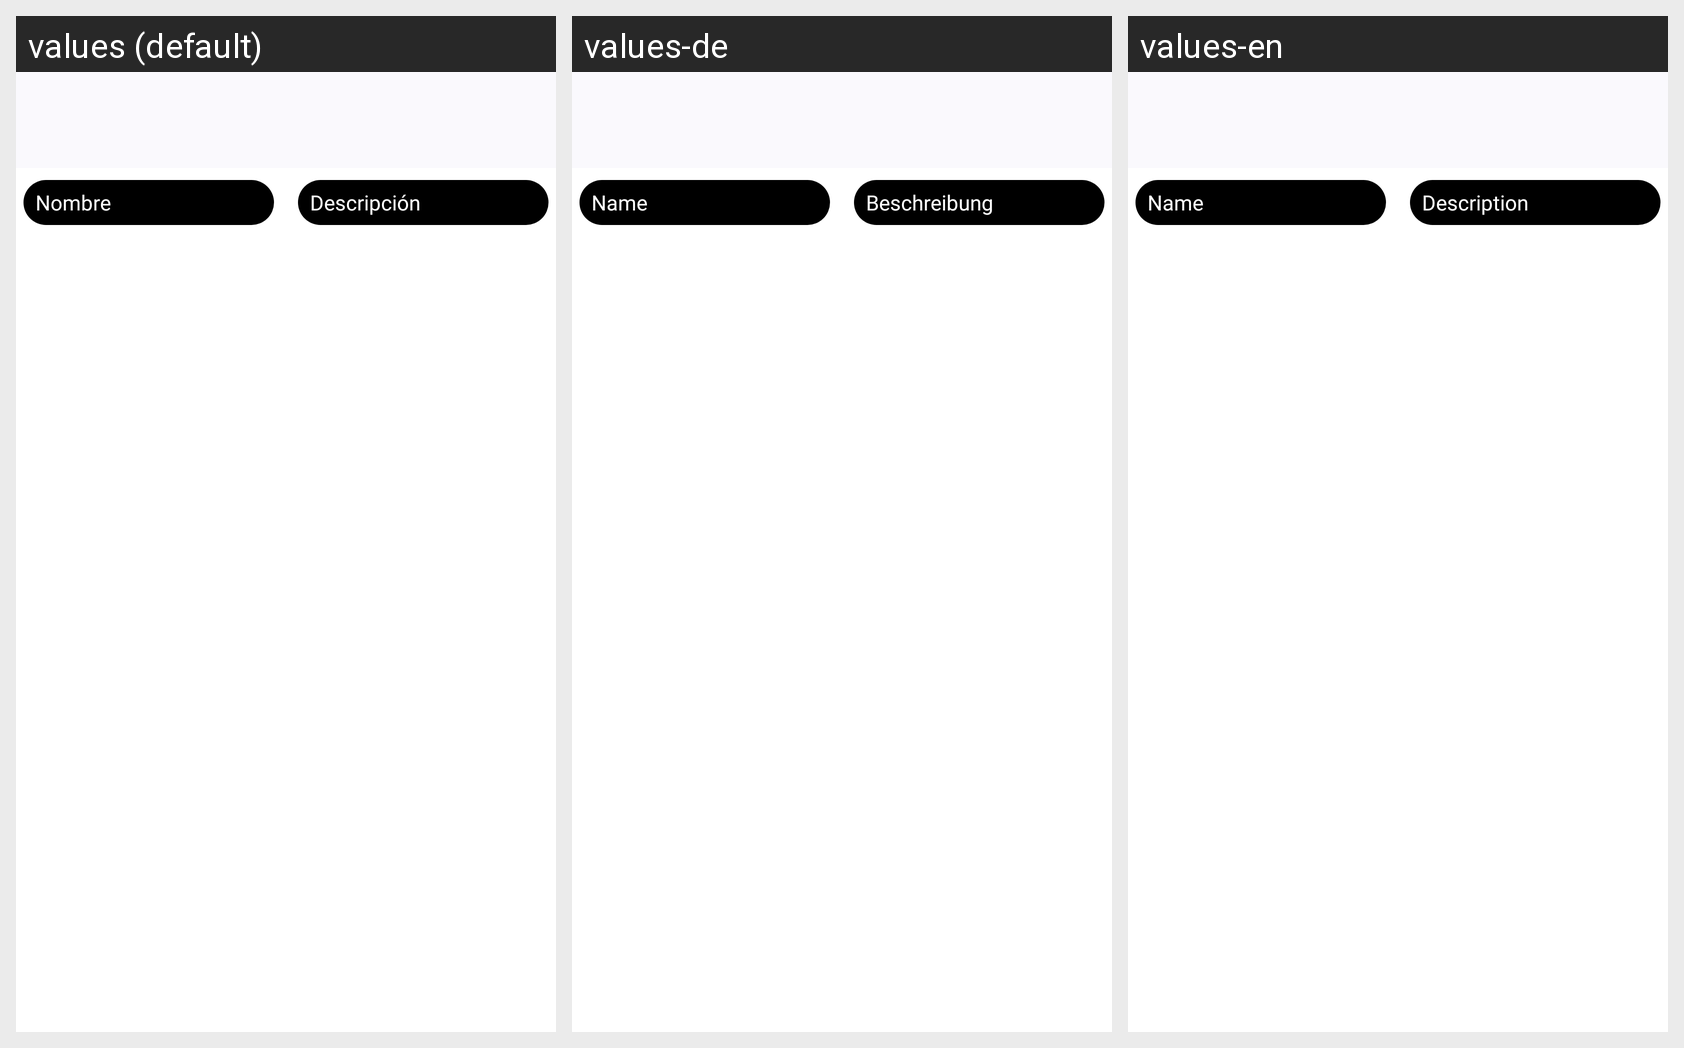

The same Android screen rendered under several of its app's locales, left to right. List the strings drawn on it with the default value and each locale's translation.
Android screen res/layout/activity_view_ficha.xml rendered under 3 locales, left to right: values (default), values-de, values-en. Device: Nexus 5 (rendered at 1080×1920; each locale shown at half size, 540×960, under a caption strip naming it); theme AppTheme.
Strings drawn on this screen, with the default value and each locale's value (text and hints the layout hard-codes, and strings that could not be matched under every locale, appear in the picture but are not listed):

nombreficha
  values: Nombre
  values-de: Name
  values-en: Name

descripcion
  values: Descripción
  values-de: Beschreibung
  values-en: Description
